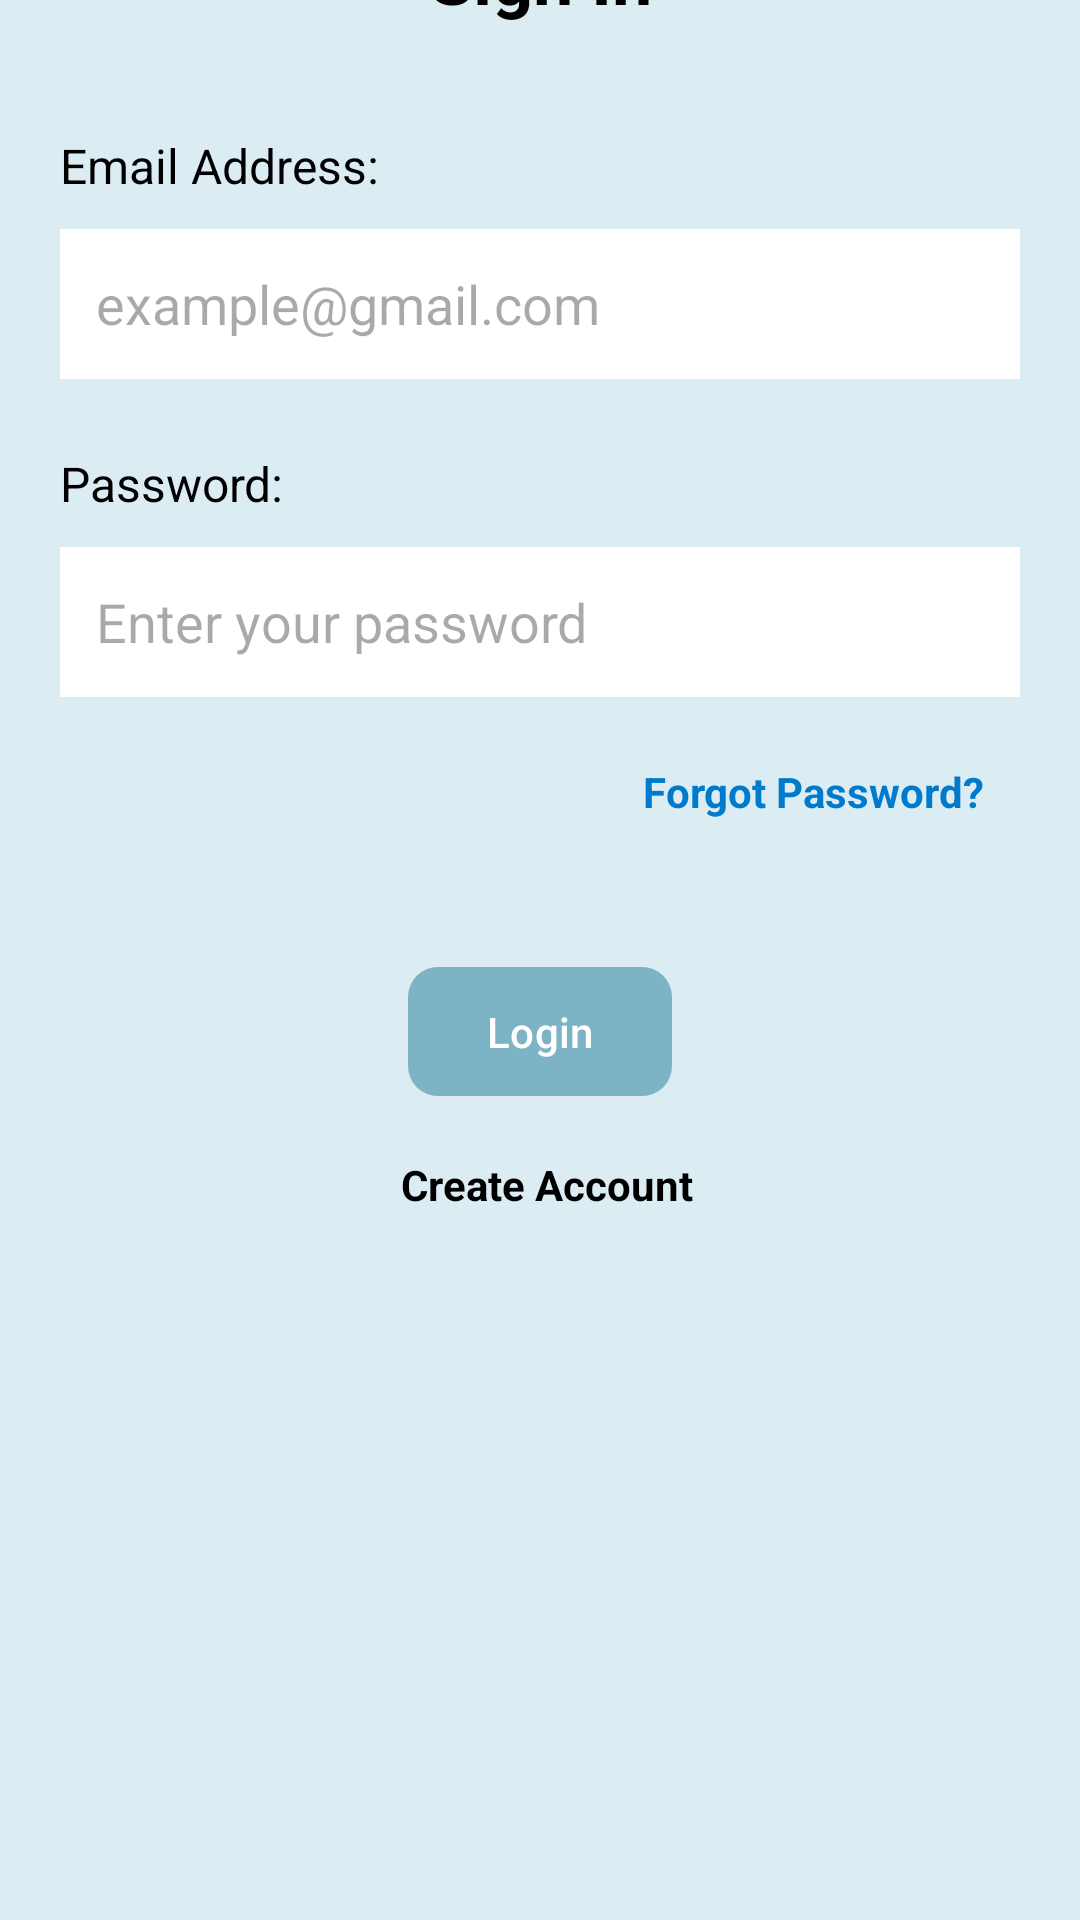

Here is an Android app screen rendered from its layout file. Give the layout XML and the strings, colors and styles it references.
<!-- AndroidManifest.xml: application theme Theme.VDanta -->
<!-- res/layout/signin.xml -->
<?xml version="1.0" encoding="utf-8"?>
<androidx.constraintlayout.widget.ConstraintLayout
    xmlns:android="http://schemas.android.com/apk/res/android"
    xmlns:app="http://schemas.android.com/apk/res-auto"
    xmlns:tools="http://schemas.android.com/tools"
    android:layout_width="match_parent"
    android:layout_height="match_parent"
    android:background="#FBFBFB"
    tools:context=".SignInActivity">

    
    <androidx.cardview.widget.CardView
        android:layout_width="360dp"
        android:layout_height="729dp"
        android:layout_margin="30dp"
        android:elevation="10dp"
        android:padding="30dp"
        app:cardBackgroundColor="#DBECF2"
        app:cardCornerRadius="30dp"
        app:layout_constraintBottom_toBottomOf="parent"
        app:layout_constraintEnd_toEndOf="parent"
        app:layout_constraintStart_toStartOf="parent"
        app:layout_constraintTop_toTopOf="parent"
        app:layout_constraintWidth_percent="0.9">

        <androidx.constraintlayout.widget.ConstraintLayout
            android:layout_width="match_parent"
            android:layout_height="match_parent"
            android:padding="20dp">

            
            <TextView
                android:id="@+id/titleText"
                android:layout_width="wrap_content"
                android:layout_height="wrap_content"
                android:text="@string/sign_in"
                android:textColor="@android:color/black"
                android:textSize="24sp"
                android:textStyle="bold"
                app:layout_constraintEnd_toEndOf="parent"
                app:layout_constraintStart_toStartOf="parent"
                app:layout_constraintTop_toTopOf="parent" />

            
            <TextView
                android:layout_width="wrap_content"
                android:layout_height="wrap_content"
                android:layout_marginTop="36dp"
                android:text="@string/email_label"
                android:textColor="@android:color/black"
                android:textSize="16sp"
                app:layout_constraintStart_toStartOf="parent"
                app:layout_constraintTop_toBottomOf="@id/titleText" />

            <EditText
                android:id="@+id/etEmail"
                android:layout_width="0dp"
                android:layout_height="50dp"
                android:layout_marginTop="68dp"
                android:autofillHints="email"
                android:background="@android:color/white"
                android:hint="@string/example_email"
                android:inputType="textEmailAddress"
                android:padding="12dp"
                android:textColor="#212121"
                app:layout_constraintEnd_toEndOf="parent"
                app:layout_constraintStart_toStartOf="parent"
                app:layout_constraintTop_toBottomOf="@id/titleText" />

            
            <TextView
                android:layout_width="wrap_content"
                android:layout_height="wrap_content"
                android:layout_marginTop="24dp"
                android:text="@string/password_label"
                android:textColor="@android:color/black"
                android:textSize="16sp"
                app:layout_constraintStart_toStartOf="parent"
                app:layout_constraintTop_toBottomOf="@id/etEmail" />

            <EditText
                android:id="@+id/etPassword"
                android:layout_width="0dp"
                android:layout_height="50dp"
                android:layout_marginTop="56dp"
                android:autofillHints="password"
                android:background="@android:color/white"
                android:hint="@string/password_hint"
                android:inputType="textPassword"
                android:padding="12dp"
                android:textColor="#212121"
                app:layout_constraintEnd_toEndOf="parent"
                app:layout_constraintStart_toStartOf="parent"
                app:layout_constraintTop_toBottomOf="@id/etEmail" />

            
            <TextView
                android:id="@+id/textForgotPassword"
                android:layout_width="wrap_content"
                android:layout_height="wrap_content"
                android:layout_marginTop="10dp"
                android:clickable="true"
                android:focusable="true"
                android:minHeight="48dp"
                android:padding="12dp"
                android:text="@string/forgot_password"
                android:textColor="#007ACC"
                android:textSize="14sp"
                android:textStyle="bold"
                app:layout_constraintEnd_toEndOf="parent"
                app:layout_constraintTop_toBottomOf="@id/etPassword" />

            
            <com.google.android.material.button.MaterialButton
                android:id="@+id/buttonLogin"
                android:layout_width="wrap_content"
                android:layout_height="wrap_content"
                android:layout_marginTop="28dp"
                android:padding="12dp"
                android:text="@string/login_button"
                android:textColor="@android:color/white"
                app:backgroundTint="#7CB3C5"
                app:cornerRadius="10dp"
                app:layout_constraintEnd_toEndOf="parent"
                app:layout_constraintStart_toStartOf="parent"
                app:layout_constraintTop_toBottomOf="@id/textForgotPassword" />

            
            <TextView
                android:id="@+id/textCreateAccount"
                android:layout_width="wrap_content"
                android:layout_height="wrap_content"
                android:layout_marginTop="4dp"
                android:clickable="true"
                android:focusable="true"
                android:minHeight="48dp"
                android:padding="12dp"
                android:text="@string/create_account"
                android:textColor="@android:color/black"
                android:textSize="14sp"
                android:textStyle="bold"
                app:layout_constraintEnd_toEndOf="parent"
                app:layout_constraintHorizontal_bias="0.512"
                app:layout_constraintStart_toStartOf="parent"
                app:layout_constraintTop_toBottomOf="@id/buttonLogin" />

        </androidx.constraintlayout.widget.ConstraintLayout>

    </androidx.cardview.widget.CardView>

</androidx.constraintlayout.widget.ConstraintLayout>
<!-- resources referenced by this layout -->
<resources>
  <string name="create_account">Create Account</string>
  <string name="email_label">Email Address:</string>
  <string name="example_email">example@gmail.com</string>
  <string name="forgot_password">Forgot Password?</string>
  <string name="login_button">Login</string>
  <string name="password_hint">Enter your password</string>
  <string name="password_label">Password:</string>
  <string name="sign_in">Sign In</string>
  <style name="Theme.VDanta" parent="Base.Theme.VDanta" />
  <style name="Base.Theme.VDanta" parent="Theme.Material3.DayNight.NoActionBar">
          
          
      </style>
</resources>
